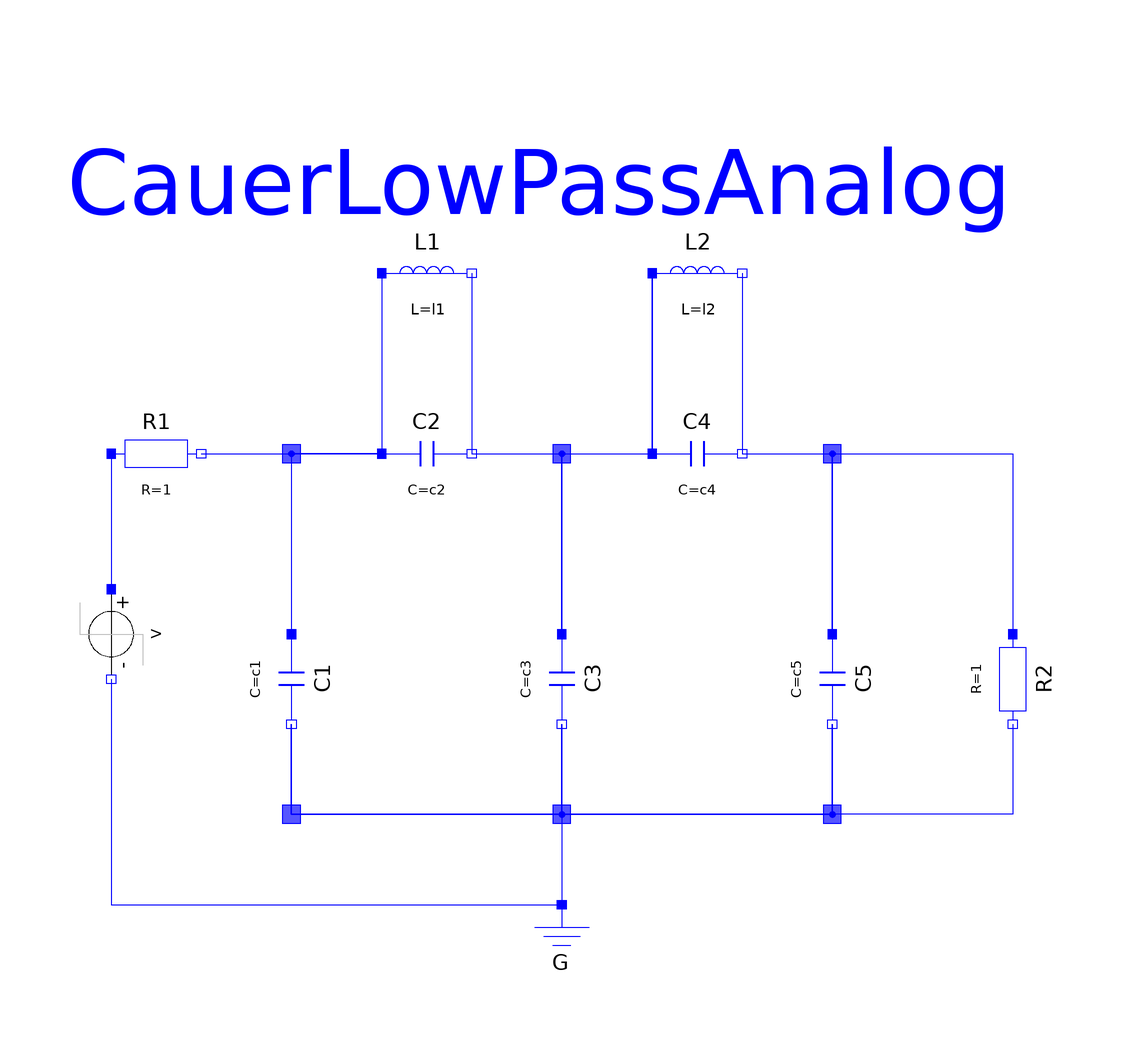

This picture is the connection diagram that the Modelica source below describes through its graphical annotations.

model CauerLowPassAnalog "Cauer low pass filter with analog components"
      parameter Modelica.SIunits.Inductance l1 = 1.304 "filter coefficient I1";
      parameter Modelica.SIunits.Inductance l2 = 0.8586 "filter coefficient I2";
      parameter Modelica.SIunits.Capacitance c1 = 1.072 "filter coefficient c1";
      parameter Modelica.SIunits.Capacitance c2 = 1 / (1.704992 ^ 2 * l1) "filter coefficient c2";
      parameter Modelica.SIunits.Capacitance c3 = 1.682 "filter coefficient c3";
      parameter Modelica.SIunits.Capacitance c4 = 1 / (1.179945 ^ 2 * l2) "filter coefficient c4";
      parameter Modelica.SIunits.Capacitance c5 = 0.7262 "filter coefficient c5";
      Modelica.Electrical.Analog.Basic.Ground G annotation(Placement(transformation(extent = {{-10,-90},{10,-70}}, rotation = 0)));
      Modelica.Electrical.Analog.Basic.Capacitor C1(C = c1) annotation(Placement(transformation(origin = {-60,-20}, extent = {{-10,-10},{10,10}}, rotation = 270)));
      Modelica.Electrical.Analog.Basic.Capacitor C2(C = c2) annotation(Placement(transformation(extent = {{-40,20},{-20,40}}, rotation = 0)));
      Modelica.Electrical.Analog.Basic.Capacitor C3(C = c3) annotation(Placement(transformation(origin = {0,-20}, extent = {{-10,-10},{10,10}}, rotation = 270)));
      Modelica.Electrical.Analog.Basic.Capacitor C4(C = c4) annotation(Placement(transformation(extent = {{20,20},{40,40}}, rotation = 0)));
      Modelica.Electrical.Analog.Basic.Capacitor C5(C = c5) annotation(Placement(transformation(origin = {60,-20}, extent = {{-10,-10},{10,10}}, rotation = 270)));
      Modelica.Electrical.Analog.Basic.Inductor L1(L = l1) annotation(Placement(transformation(extent = {{-40,60},{-20,80}}, rotation = 0)));
      Modelica.Electrical.Analog.Basic.Inductor L2(L = l2) annotation(Placement(transformation(extent = {{20,60},{40,80}}, rotation = 0)));
      Modelica.Electrical.Analog.Basic.Resistor R1 annotation(Placement(transformation(extent = {{-100,20},{-80,40}}, rotation = 0)));
      Modelica.Electrical.Analog.Basic.Resistor R2 annotation(Placement(transformation(origin = {100,-20}, extent = {{-10,-10},{10,10}}, rotation = 270)));
      Modelica.Electrical.Analog.Sources.StepVoltage V(startTime = 1, offset = 0) annotation(Placement(transformation(origin = {-100,-10}, extent = {{-10,-10},{10,10}}, rotation = 270)));
    equation
      connect(R1.n,C1.p) annotation(Line(points = {{-80,30},{-60,30},{-60,-10}}, color = {0,0,255}));
      connect(C1.n,G.p) annotation(Line(points = {{-60,-30},{-60,-50},{0,-50},{0,-70}}, color = {0,0,255}));
      connect(R1.n,C2.p) annotation(Line(points = {{-80,30},{-40,30}}, color = {0,0,255}));
      connect(L1.p,C2.p) annotation(Line(points = {{-40,70},{-40,30}}, color = {0,0,255}));
      connect(L1.p,C1.p) annotation(Line(points = {{-40,70},{-40,30},{-60,30},{-60,-10}}, color = {0,0,255}));
      connect(L1.n,C2.n) annotation(Line(points = {{-20,70},{-20,30}}, color = {0,0,255}));
      connect(C2.n,C3.p) annotation(Line(points = {{-20,30},{1.83697e-015,30},{1.83697e-015,-10}}, color = {0,0,255}));
      connect(C2.n,C4.p) annotation(Line(points = {{-20,30},{20,30}}, color = {0,0,255}));
      connect(L1.n,C3.p) annotation(Line(points = {{-20,70},{-20,30},{1.83697e-015,30},{1.83697e-015,-10}}, color = {0,0,255}));
      connect(L1.n,C4.p) annotation(Line(points = {{-20,70},{-20,30},{20,30}}, color = {0,0,255}));
      connect(L2.p,C4.p) annotation(Line(points = {{20,70},{20,30}}, color = {0,0,255}));
      connect(C2.n,L2.p) annotation(Line(points = {{-20,30},{20,30},{20,70}}, color = {0,0,255}));
      connect(C3.p,L2.p) annotation(Line(points = {{1.83697e-015,-10},{0,-10},{0,30},{20,30},{20,70}}, color = {0,0,255}));
      connect(L2.n,C4.n) annotation(Line(points = {{40,70},{40,30}}, color = {0,0,255}));
      connect(L2.n,C5.p) annotation(Line(points = {{40,70},{40,30},{60,30},{60,-10}}, color = {0,0,255}));
      connect(L2.n,R2.p) annotation(Line(points = {{40,70},{40,30},{100,30},{100,-10}}, color = {0,0,255}));
      connect(R2.n,G.p) annotation(Line(points = {{100,-30},{100,-50},{0,-50},{0,-70}}, color = {0,0,255}));
      connect(C4.n,C5.p) annotation(Line(points = {{40,30},{60,30},{60,-10}}, color = {0,0,255}));
      connect(C4.n,R2.p) annotation(Line(points = {{40,30},{100,30},{100,-10}}, color = {0,0,255}));
      connect(C3.n,G.p) annotation(Line(points = {{-1.83697e-015,-30},{0,-30},{0,-70}}, color = {0,0,255}));
      connect(C5.n,G.p) annotation(Line(points = {{60,-30},{60,-50},{0,-50},{0,-70}}, color = {0,0,255}));
      connect(C1.n,C3.n) annotation(Line(points = {{-60,-30},{-60,-50},{0,-50},{0,-30},{-1.83697e-015,-30}}, color = {0,0,255}));
      connect(C1.n,C5.n) annotation(Line(points = {{-60,-30},{-60,-50},{60,-50},{60,-30}}, color = {0,0,255}));
      connect(R2.n,C5.n) annotation(Line(points = {{100,-30},{100,-50},{60,-50},{60,-30}}, color = {0,0,255}));
      connect(R2.n,C3.n) annotation(Line(points = {{100,-30},{100,-50},{0,-50},{0,-30},{-1.83697e-015,-30}}, color = {0,0,255}));
      connect(R2.n,C1.n) annotation(Line(points = {{100,-30},{100,-50},{-60,-50},{-60,-30}}, color = {0,0,255}));
      connect(C5.p,R2.p) annotation(Line(points = {{60,-10},{60,30},{100,30},{100,-10}}, color = {0,0,255}));
      connect(R1.p,V.p) annotation(Line(points = {{-100,30},{-100,0}}, color = {0,0,255}));
      connect(V.n,G.p) annotation(Line(points = {{-100,-20},{-100,-70},{0,-70}}, color = {0,0,255}));
      annotation(Diagram(coordinateSystem(preserveAspectRatio = true, extent = {{-200,-100},{200,100}}), graphics = {Rectangle(extent = {{-62,32},{-58,28}}, lineColor = {0,0,255}, fillColor = {85,85,255}, fillPattern = FillPattern.Solid),Rectangle(extent = {{-2,28},{2,32}}, lineColor = {0,0,255}, fillColor = {85,85,255}, fillPattern = FillPattern.Solid),Rectangle(extent = {{58,32},{62,28}}, lineColor = {0,0,255}, fillColor = {85,85,255}, fillPattern = FillPattern.Solid),Rectangle(extent = {{58,-48},{62,-52}}, lineColor = {0,0,255}, fillColor = {85,85,255}, fillPattern = FillPattern.Solid),Rectangle(extent = {{-2,-48},{2,-52}}, lineColor = {0,0,255}, fillColor = {85,85,255}, fillPattern = FillPattern.Solid),Rectangle(extent = {{-62,-48},{-58,-52}}, lineColor = {0,0,255}, fillColor = {85,85,255}, fillPattern = FillPattern.Solid),Text(extent = {{-110,116},{100,64}}, textString = "CauerLowPassAnalog", lineColor = {0,0,255})}), experiment(StopTime = 60), Documentation(revisions = "<html>
<ul>
<li><i>January 13, 2006</i>
       by Christoph Clauss<br>
       included into Modelica Standard Library</li>
<li><i>September 15, 2005</i>
       by Peter Trappe designed and by Teresa Schlegel<br>
       initially modelled.</li>
</ul>
</html>", info = "<html>

<p>
The example Cauer Filter is a low-pass-filter of the fifth order. It is realized
using an analog network. The voltage source V is the input voltage (step),
and the R2.p.v is the filter output voltage. The pulse response is calculated.
<p>
The simulation end time should be 60. Please plot both V.p.v (input voltage) and R2.p.v (output voltage).
<p>
</html>"), Icon(coordinateSystem(preserveAspectRatio = true, extent = {{-200,-100},{200,100}}), graphics = {Rectangle(extent = {{-80,-90},{100,60}}, fillColor = {255,255,255}, fillPattern = FillPattern.Solid, lineColor = {0,0,255}),Polygon(points = {{-80,60},{-60,80},{120,80},{100,60},{-80,60}}, fillColor = {255,255,255}, fillPattern = FillPattern.Solid, lineColor = {0,0,255}),Polygon(points = {{120,80},{120,-70},{100,-90},{100,60},{120,80}}, fillColor = {255,255,255}, fillPattern = FillPattern.Solid, lineColor = {0,0,255}),Text(extent = {{-76,13},{97,-39}}, lineColor = {0,0,255}, textString = "Example"),Text(extent = {{-100,142},{140,83}}, lineColor = {255,0,0}, textString = "%name")}));
    end CauerLowPassAnalog;